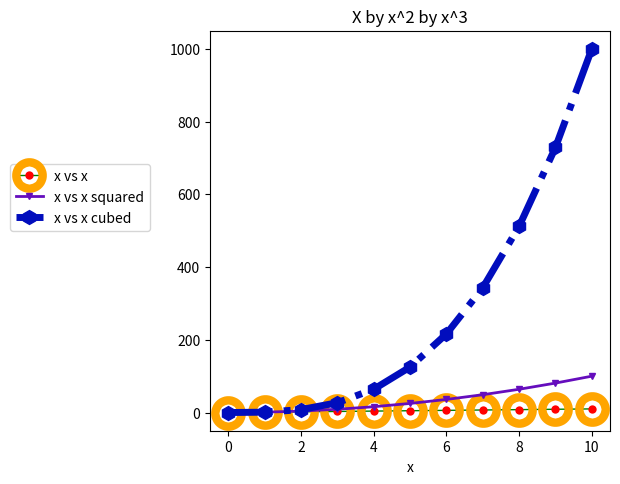

Write Python code to recreate this figure.
'''
[redacted]
Date: March 27, 2023
Notes:
'''
import matplotlib.pyplot as plt
import numpy as np

fig = plt.figure(figsize=(4, 4))
axes = fig.add_axes([0,0,1,1])

x = np.linspace(0,10,11)

axes.set_xlabel('x')
axes.set_title('X by x^2 by x^3')

# label
axes.plot(x, x, label='x vs x', color='green', linewidth=1, marker='o', markerfacecolor='red', markeredgewidth=19, markeredgecolor='orange') # color via text
axes.plot(x, x**2, label='x vs x squared', color='#650dbd', lw=2, linestyle='-', marker='v', ms=5) # color w/ RGB Hex code. lw=linewidth. ms = markersize
axes.plot(x, x**3, label='x vs x cubed', color='#010dbd', lw=5, ls='-.', marker='h', markersize=10) # color w/ RGB Hex code. ls = linestyle
axes.legend(loc=(-.5,.5))
plt.show()